Run: headless pygame with SDL's dummy video driver; simulated clock (each Clock.tick advances the game by its frame time, no real sleeping); random seed 0; keys injected as events and as key.get_pressed() state; mouse plan: one left click at the window centre at the start of phase 2, then a move to the lower-right quarter at the start of phase 3.
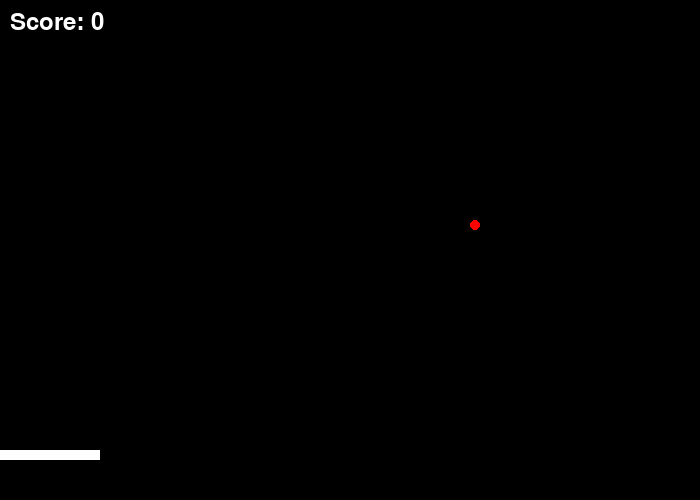
Frame 1 of 4 · flips 1–60 · no input
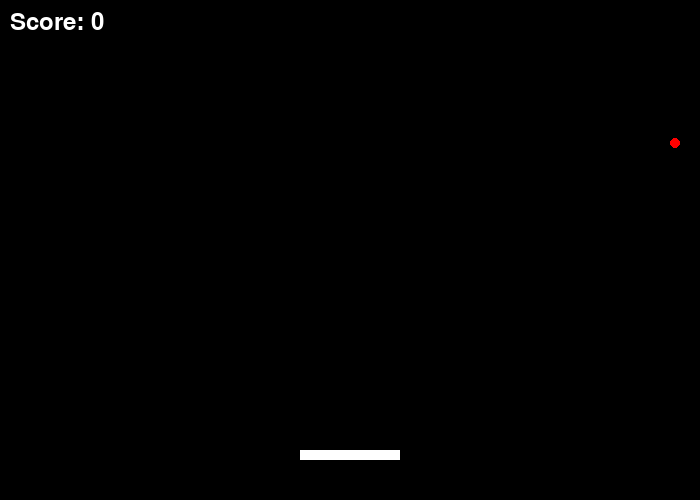
Frame 2 of 4 · flips 61–180 · clicked the window centre · tapped SPACE, RETURN · held RIGHT (→), D
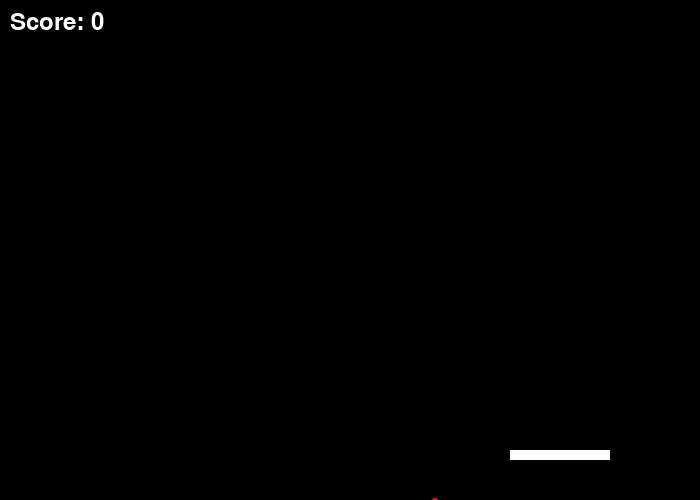
Frame 3 of 4 · flips 181–300 · moved the mouse to the lower-right quarter · held DOWN (↓), S
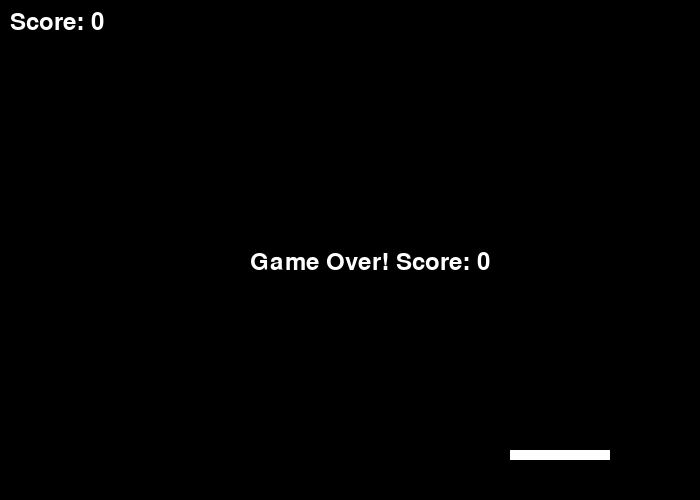
Frame 4 of 4 · flips 301–420 · held LEFT (←), A, UP (↑), W

The pygame program that drew these frames:

"""
Create a game using pygame, it should combine elements of Tetris and Arkanoid.
"""
import pygame
import random

# Colors
BLACK = (0, 0, 0)
WHITE = (255, 255, 255)
RED = (255, 0, 0)

# Screen setup
SIZE = (700, 500)
screen = pygame.display.set_mode(SIZE)
pygame.display.set_caption("Tetris Breaker v3")

# Tetris-like shapes (list of (x, y) offsets from center)
SHAPES = [
    [(0, 0), (0, -25), (0, 25), (50, 25)],  # L-shape
    [(0, 0), (0, -25), (-50, 0), (50, 0)],  # T-shape
    [(0, 0), (0, -25), (25, 0), (25, -25)]  # Square
]

class Block:
    def __init__(self, x, y):
        self.shape = random.choice(SHAPES)
        self.rects = [pygame.Rect(x + dx, y + dy, 25, 25) for dx, dy in self.shape]
        self.speed = 0.5  # Slower fall
        self.landed = False

    def update(self):
        if not self.landed:
            for rect in self.rects:
                rect.y += self.speed
            # Check if any part lands
            if any(rect.bottom >= SIZE[1] for rect in self.rects):
                self.landed = True
                # Snap to bottom to avoid partial overlap
                for rect in self.rects:
                    if rect.bottom > SIZE[1]:
                        rect.bottom = SIZE[1]

    def draw(self, screen):
        for rect in self.rects:
            pygame.draw.rect(screen, WHITE, rect)

class Ball:
    def __init__(self):
        self.rect = pygame.Rect(350, 400, 10, 10)
        self.speed_x = random.choice([-2, 2])
        self.speed_y = -3

    def update(self):
        self.rect.x += self.speed_x
        self.rect.y += self.speed_y
        # Wall bounces with position fix
        if self.rect.left <= 0:
            self.rect.left = 0
            self.speed_x *= -1
        elif self.rect.right >= SIZE[0]:
            self.rect.right = SIZE[0]
            self.speed_x *= -1
        if self.rect.top <= 0:
            self.rect.top = 0  # Nudge back into play
            self.speed_y = abs(self.speed_y)  # Force downward

    def draw(self, screen):
        pygame.draw.ellipse(screen, RED, self.rect)

class Paddle:
    def __init__(self):
        self.rect = pygame.Rect(300, 450, 100, 10)

    def update(self):
        pos = pygame.mouse.get_pos()
        self.rect.centerx = pos[0]  # Directly follow mouse, no jitter
        self.rect.clamp_ip(screen.get_rect())

    def draw(self, screen):
        pygame.draw.rect(screen, WHITE, self.rect)

class Game:
    def __init__(self):
        pygame.init()
        self.clock = pygame.time.Clock()
        self.blocks = [Block(random.randint(0, 12) * 50, -50) for _ in range(3)]
        self.ball = Ball()
        self.paddle = Paddle()
        self.score = 0
        self.font = pygame.font.Font(None, 36)
        self.game_over = False

    def handle_events(self):
        for event in pygame.event.get():
            if event.type == pygame.QUIT:
                return False
        return True

    def update(self):
        if self.game_over:
            return False

        self.paddle.update()
        self.ball.update()

        # Ball-paddle collision
        if self.ball.rect.colliderect(self.paddle.rect) and self.ball.speed_y > 0:
            self.ball.speed_y = -abs(self.ball.speed_y)
            hit_pos = (self.ball.rect.centerx - self.paddle.rect.centerx) / 50
            self.speed_x = hit_pos * 3

        # Ball off screen
        if self.ball.rect.top > SIZE[1]:
            self.game_over = True
            return False

        # Blocks
        for block in self.blocks[:]:
            block.update()
            if not block.landed:
                for rect in block.rects:
                    if self.ball.rect.colliderect(rect):
                        self.blocks.remove(block)
                        self.score += 10
                        self.ball.speed_y *= -1
                        break
            elif any(rect.bottom >= SIZE[1] - 50 for rect in block.rects):
                self.game_over = True
                return False

        # Spawn new blocks
        if random.random() < 0.005:
            self.blocks.append(Block(random.randint(0, 12) * 50, -50))

        return True

    def draw(self, screen):
        screen.fill(BLACK)
        for block in self.blocks:
            block.draw(screen)
        self.ball.draw(screen)
        self.paddle.draw(screen)
        score_text = self.font.render(f"Score: {self.score}", True, WHITE)
        screen.blit(score_text, (10, 10))
        if self.game_over:
            game_over_text = self.font.render(f"Game Over! Score: {self.score}", True, WHITE)
            screen.blit(game_over_text, (SIZE[0]//2 - 100, SIZE[1]//2))

def main():
    game = Game()
    running = True
    while running:
        running = game.handle_events()
        if not game.update():
            running = False if game.game_over else True
        game.draw(screen)
        pygame.display.flip()
        game.clock.tick(60)
    pygame.quit()

if __name__ == "__main__":
    main()
